Photos from the image-classification dataset "images" in the GitHub repository EnzoN7/Image-classification. Its 9 classes are: apricot, avocado, blueberries, cherries, kiwi, peaches, strawberries, watermelons, apples.

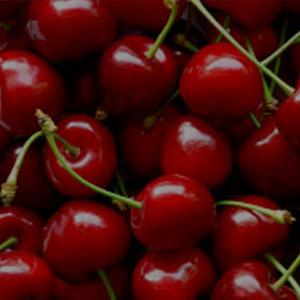
Label: cherries

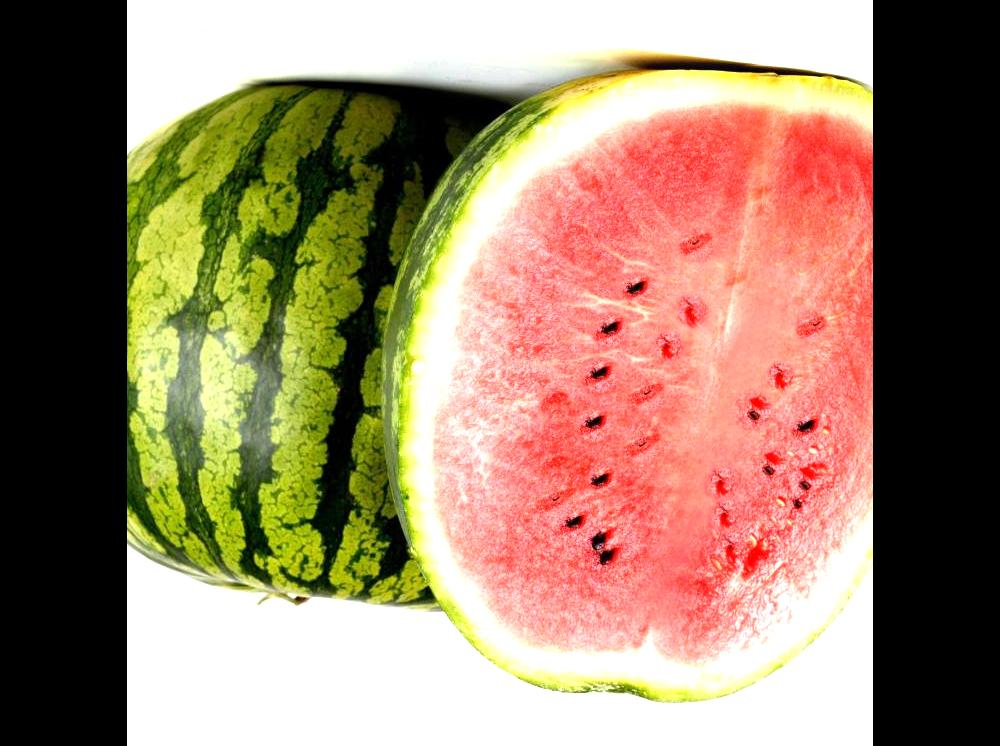
Label: watermelons

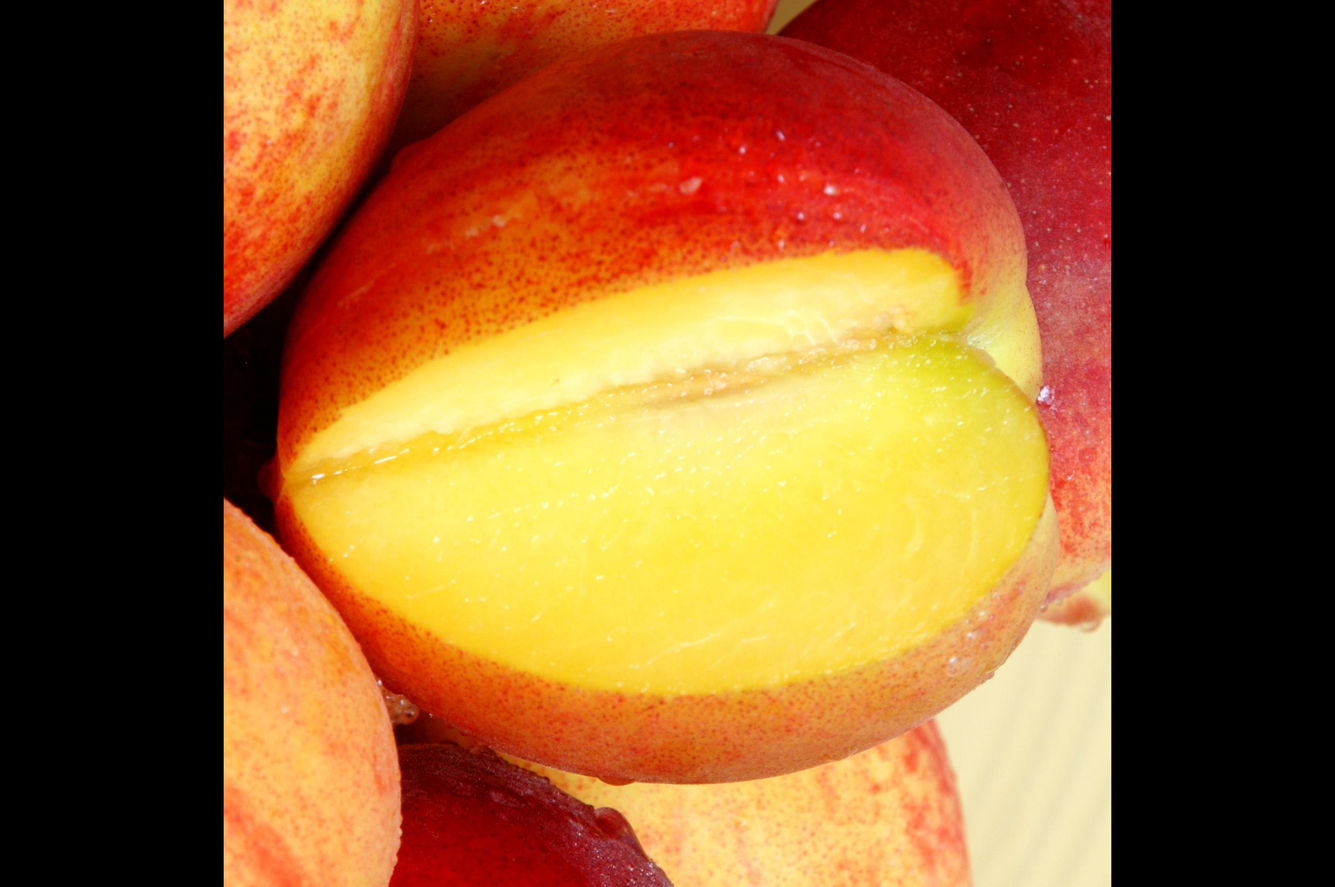
Label: peaches

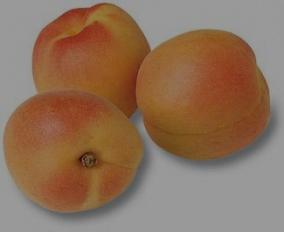
Label: apricot

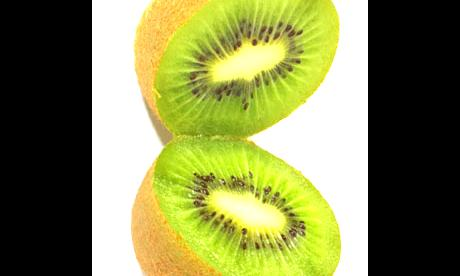
Label: kiwi

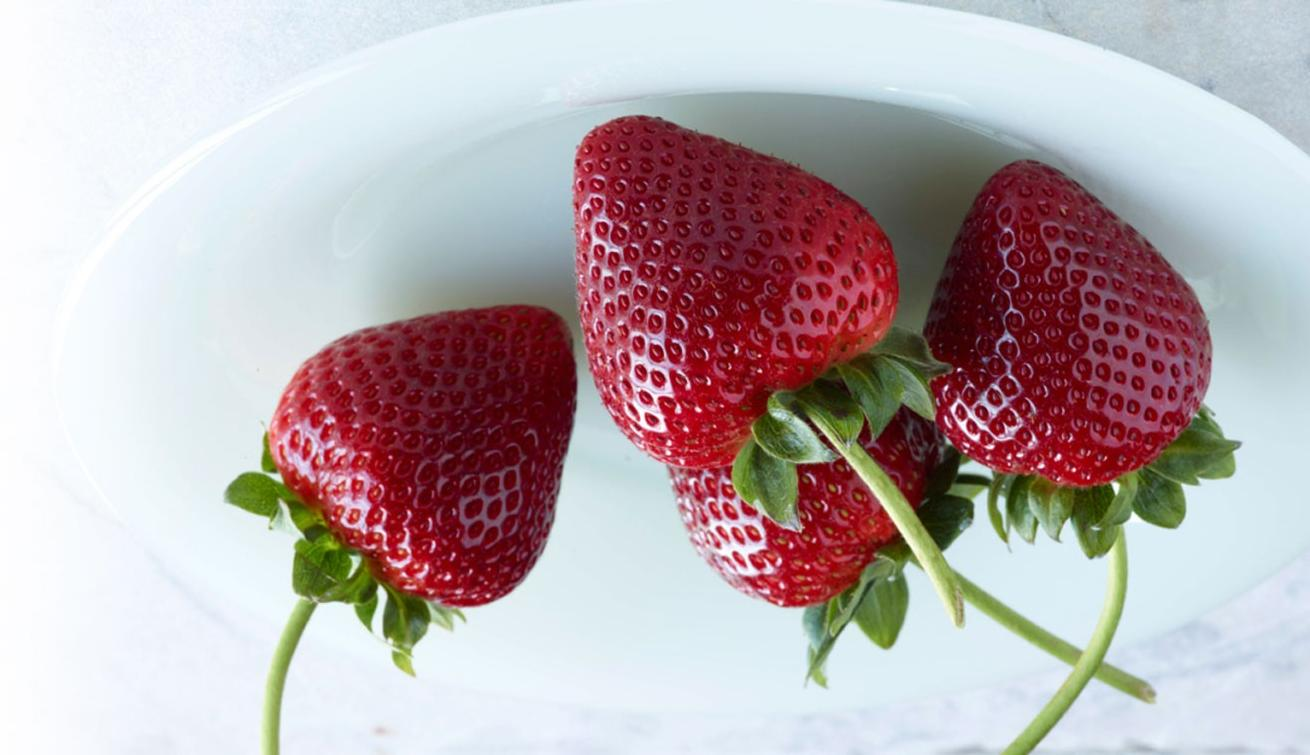
Label: strawberries
